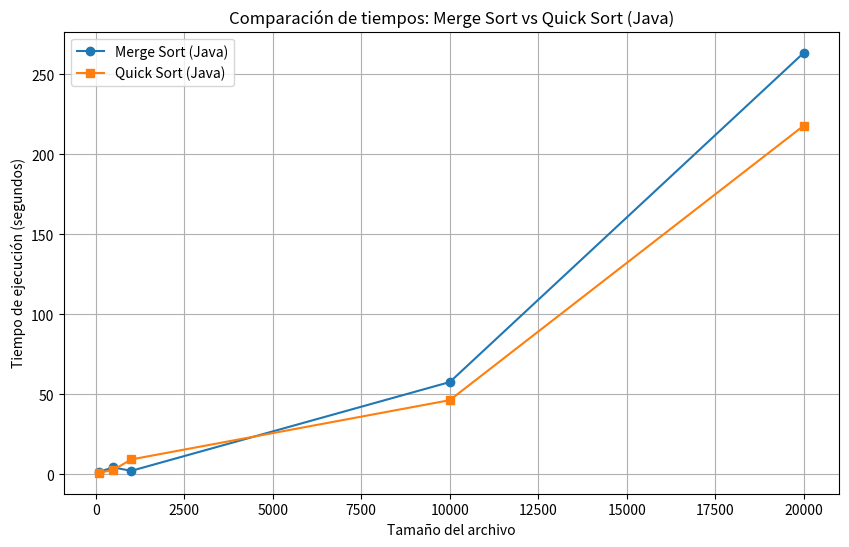

Source code (Python):
import matplotlib.pyplot as plt

tamanios = [100, 500, 1000, 10000, 20000]
tiempos_merge = [1.696271131093611, 4.321845898880389, 2.1615275099325917, 57.67228993479342, 263.5509199325235]
tiempos_quick = [1.0007141774596835, 2.787508810377182, 9.284704696995815, 46.356770251134385, 218.00025732221303]

plt.figure(figsize=(10, 6))
plt.plot(tamanios, tiempos_merge, marker='o', label="Merge Sort (Java)")
plt.plot(tamanios, tiempos_quick, marker='s', label="Quick Sort (Java)")
plt.xlabel("Tamaño del archivo")
plt.ylabel("Tiempo de ejecución (segundos)")
plt.title("Comparación de tiempos: Merge Sort vs Quick Sort (Java)")
plt.legend()
plt.grid(True)
plt.savefig("Comparacion_Sorts_Java.png")
plt.show()
